Dataset: hand_gestures_data (GitHub, abhishekjagtap1/Control_MountainCar-v0_using_Hand_Gestures_Real_Time). Classes: move back, move forward, stop sign.

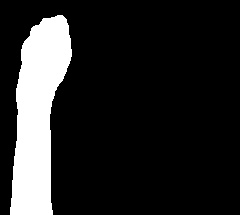
Label: move back

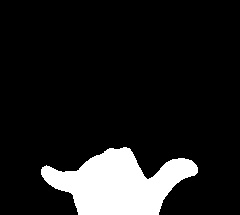
Label: stop sign

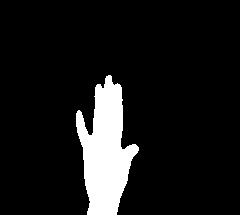
Label: move forward

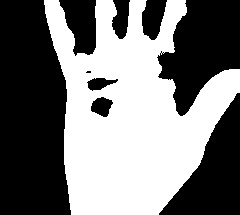
Label: move forward

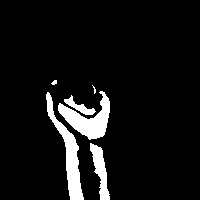
Label: move back

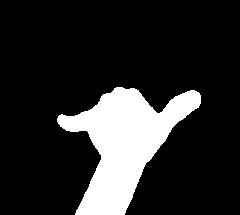
Label: stop sign
